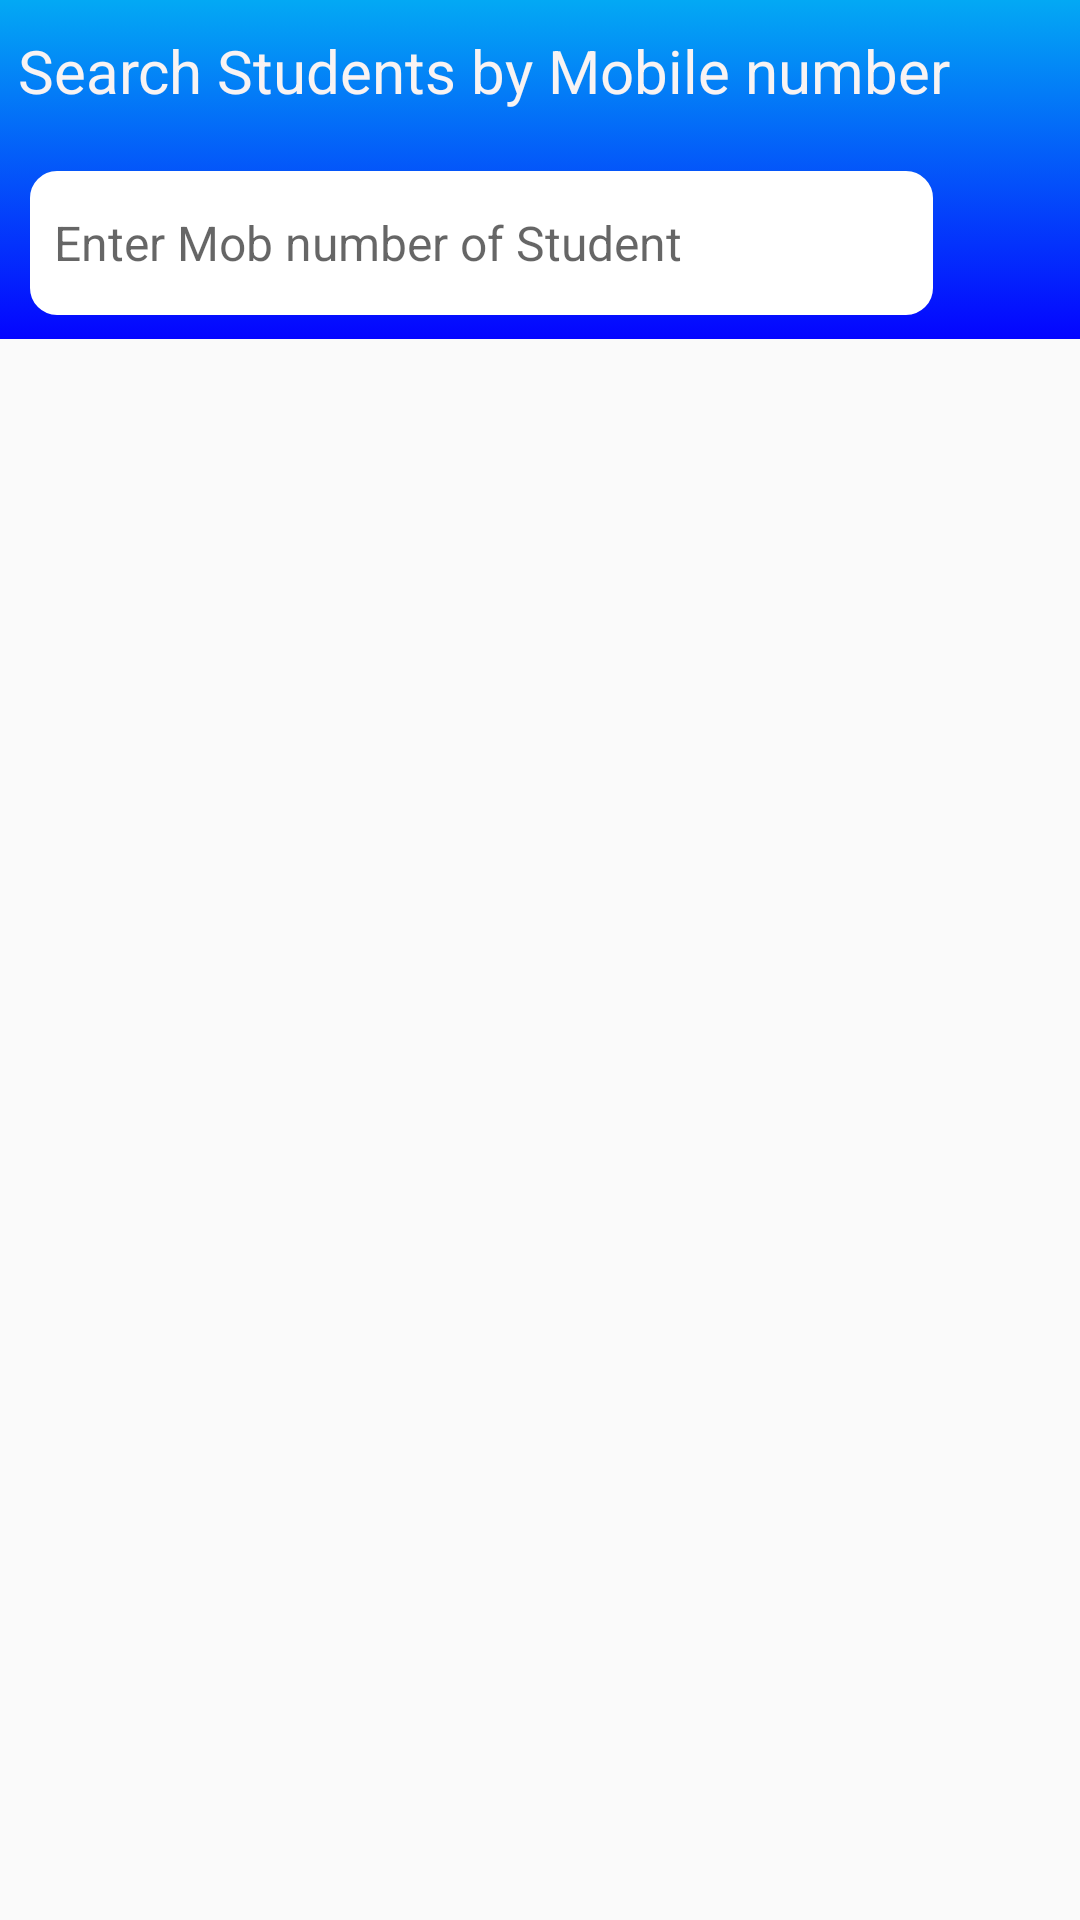

Produce the Android XML layout that renders to this screen, including the resource entries it uses.
<!-- AndroidManifest.xml: application theme Theme.Omr -->
<!-- res/layout/fragment_joined_student.xml -->
<androidx.constraintlayout.widget.ConstraintLayout xmlns:android="http://schemas.android.com/apk/res/android"
    xmlns:app="http://schemas.android.com/apk/res-auto"
    xmlns:tools="http://schemas.android.com/tools"
    android:id="@+id/frameLayout10"
    android:layout_width="match_parent"
    android:layout_height="match_parent"
    app:layoutDescription="@xml/fragment_request_batch_scene"
    tools:context=".JoinedStudent">

    <LinearLayout
        android:id="@+id/linearLayout4"
        android:layout_width="match_parent"
        android:layout_height="wrap_content"
        android:background="@drawable/headerback"
        android:orientation="vertical"
        app:layout_constraintEnd_toEndOf="parent"
        app:layout_constraintStart_toStartOf="parent"
        app:layout_constraintTop_toTopOf="parent">

        <TextView
            android:id="@+id/tv"
            android:layout_width="match_parent"
            android:layout_height="wrap_content"
            android:layout_marginStart="6dp"
            android:layout_marginTop="10dp"
            android:text="Search Students by Mobile number"
            android:textColor="#F8F3F3"
            android:textSize="20sp" />

        <LinearLayout
            android:id="@+id/linearLayout2"
            android:layout_width="match_parent"
            android:layout_height="wrap_content"
            android:orientation="horizontal"
            app:layout_constraintEnd_toEndOf="parent"
            app:layout_constraintStart_toStartOf="parent"
            app:layout_constraintTop_toTopOf="parent">

            <EditText
                android:id="@+id/etsearch"
                android:layout_width="wrap_content"
                android:layout_height="wrap_content"
                android:layout_marginStart="10dp"
                android:layout_marginTop="20dp"
                android:layout_marginBottom="8dp"
                android:layout_weight="1"
                android:background="@drawable/searchbg"
                android:ems="10"
                android:hint="Enter Mob number of Student"
                android:inputType="number|textCapWords"
                android:minHeight="48dp"
                android:padding="8dp"
                android:textSize="16sp"
                tools:ignore="SpeakableTextPresentCheck" />

            <ImageView
                android:id="@+id/button3"
                android:layout_width="40dp"
                android:layout_height="40dp"
                android:layout_marginStart="4dp"
                android:layout_marginTop="20dp"
                android:layout_marginEnd="5dp"
                android:src="@drawable/search" />
        </LinearLayout>

    </LinearLayout>

    <androidx.recyclerview.widget.RecyclerView
        android:id="@+id/jionedstudentrecycler"
        android:layout_width="0dp"
        android:layout_height="0dp"
        app:layout_constraintBottom_toBottomOf="parent"
        app:layout_constraintEnd_toEndOf="parent"
        app:layout_constraintStart_toStartOf="parent"
        app:layout_constraintTop_toBottomOf="@+id/linearLayout4" />

</androidx.constraintlayout.widget.ConstraintLayout>
<!-- resources referenced by this layout -->
<resources>
  <!-- drawable headerback (drawable) -->
  <?xml version="1.0" encoding="utf-8"?>
  <selector xmlns:android="http://schemas.android.com/apk/res/android">
      <item>
          <shape
              android:shape="rectangle">
              <gradient
                  android:startColor="#0404FF"
                  android:endColor="#03A9F4"
                  android:angle="90"/>
  
          </shape>
      </item>
  </selector>
  <!-- drawable searchbg (drawable) -->
  <?xml version="1.0" encoding="utf-8"?>
  <selector xmlns:android="http://schemas.android.com/apk/res/android">
      <item>
          <shape
              android:shape="rectangle">
              <stroke android:color="@color/white"
  
                  android:width="4dip"
                  />
  
              <corners
  
                  android:radius="7dp"/>
              <gradient
                  android:startColor="@color/white"
                  android:endColor="@color/white"
                  android:angle="90"/>
  
          </shape>
      </item>
  </selector>
  <style name="Theme.Omr" parent="Theme.AppCompat.Light.NoActionBar">
          
          <item name="colorPrimary">@color/purple_500</item>
          <item name="colorPrimaryVariant">#03A9F4</item>
          <item name="colorOnPrimary">@color/white</item>
          
          <item name="colorSecondary">@color/teal_200</item>
          <item name="colorSecondaryVariant">@color/teal_700</item>
          <item name="colorOnSecondary">@color/black</item>
          
          <item name="android:statusBarColor" tools:targetApi="l">?attr/colorPrimaryVariant</item>
          
      </style>
  <color name="white">#FFFFFFFF</color>
  <color name="purple_500">#FF6200EE</color>
  <color name="teal_200">#FF03DAC5</color>
  <color name="teal_700">#FF018786</color>
  <color name="black">#FF000000</color>
</resources>
